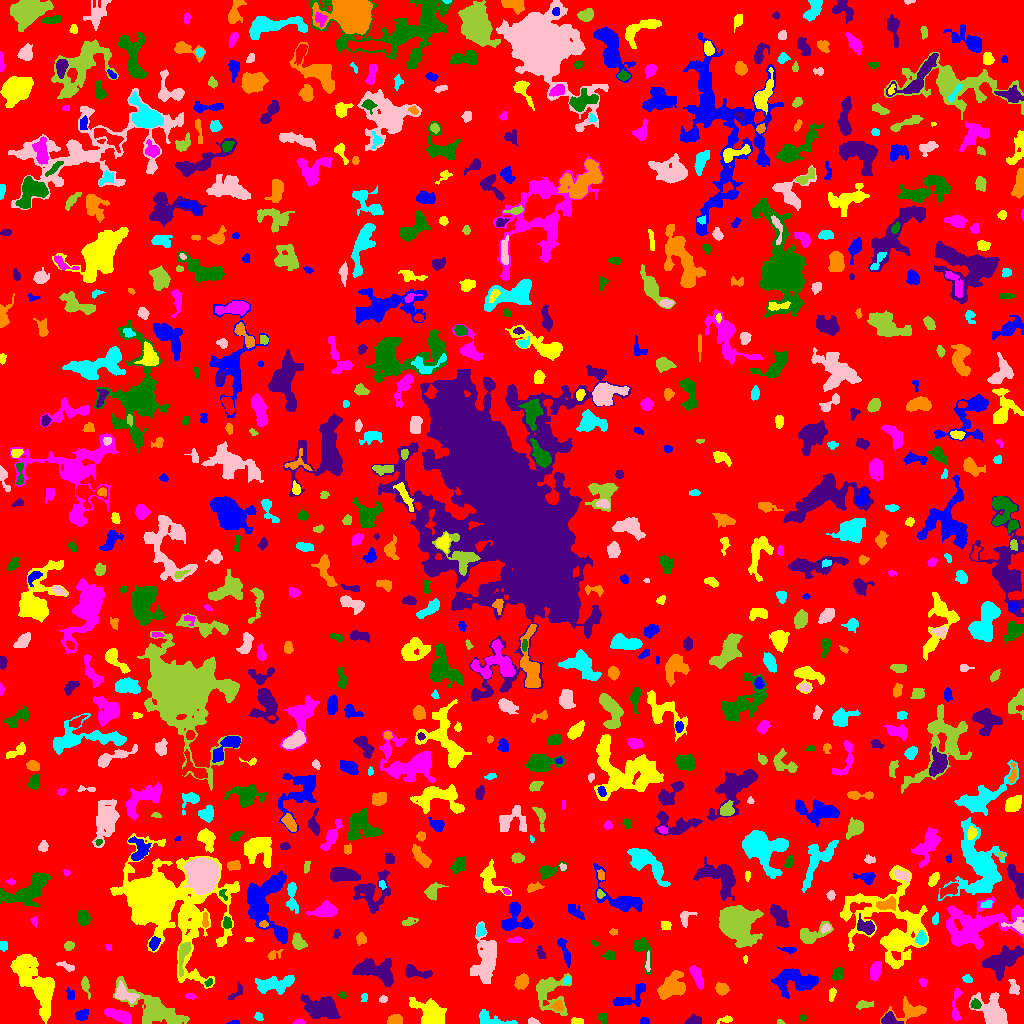

Values plotted in this chart, from the file beside it:
ID, X, Y, A, B, theta, total_flux, mu_max, mu_median, mu_mean, R_fwhm, R_e, R10, R90, x_start, x_end, y_start, y_end, area, greylevel
0, 511.4, 515.7, 299.3, 295.8, -0.9798, 1014728, 9.0, 1.0, 1.313, 56.4, 220.6, 84.16, 366.9, 0, 1023, 0, 1023, 773029, 1.313
1, 235.2, 0.9821, 2.212, 0.9352, -0.003413, 56.0, 3.0, 1.0, 1.333, 2.523, 1.693, 0.5642, 2.646, 226, 239, 0, 3, 42, 5.333
2, 725.5, 3.576, 4.224, 1.342, 0.1765, 118.0, 3.0, 1.0, 1.372, 3.432, 2.706, 0.9772, 4.297, 716, 732, 0, 8, 86, 5.372
3, 299.4, 1.217, 2.394, 1.165, 0.01438, 106.0, 5.0, 2.0, 2.0, 2.646, 2.034, 0.7979, 3.192, 293, 305, 0, 4, 53, 6.0
4, 802.4, 5.962, 1.69, 1.222, -0.05982, 52.0, 3.0, 1.0, 1.209, 2.185, 1.693, 0.5642, 2.821, 799, 806, 2, 9, 43, 5.209
5, 889.6, 4.247, 4.621, 2.844, -0.2767, 433.0, 6.0, 3.0, 2.562, 5.202, 4.222, 1.596, 6.383, 881, 903, 0, 12, 169, 7.562
6, 394.9, 3.487, 3.506, 2.405, 0.1044, 752.0, 10.0, 5.0, 5.41, 4.918, 3.656, 1.493, 5.781, 387, 402, 0, 9, 139, 7.41
7, 491.2, 3.482, 9.41, 2.936, -0.2225, 803.0, 8.0, 3.0, 3.137, 5.726, 4.853, 1.784, 7.611, 479, 517, 0, 14, 256, 6.137
8, 531.8, 2.02, 2.292, 1.435, -0.1412, 98.0, 3.0, 1.5, 1.531, 3.192, 2.257, 0.9772, 3.568, 528, 540, 0, 6, 64, 5.531
9, 780.5, 0.9783, 1.699, 0.975, -0.1188, 46.0, 3.0, 1.0, 1.353, 2.185, 1.493, 0.5642, 2.459, 777, 785, 0, 4, 34, 5.353
10, 348.7, 10.84, 2.746, 1.154, -1.409, 37.0, 1.0, 1.0, 0.5286, 3.432, 2.394, 0.9772, 3.241, 346, 352, 5, 18, 70, 5.529
11, 643.6, 2.447, 2.261, 1.681, 0.08362, 47.0, 1.0, 1.0, 0.746, 3.868, 2.706, 1.128, 3.656, 640, 649, 0, 6, 63, 4.746
12, 577, 1.941, 3.002, 1.536, 0.02, 236.0, 6.0, 3.0, 3.026, 3.7, 2.646, 0.9772, 4.184, 571, 583, 0, 6, 78, 7.026
13, 119, 7.878, 6.55, 2.533, -0.356, 910.0, 8.0, 3.0, 3.238, 5.971, 5.046, 1.871, 8.137, 104, 130, 0, 15, 281, 6.238
14, 602.8, 4.509, 3.167, 2.038, -0.9463, 175.0, 3.0, 2.0, 1.842, 4.068, 3.038, 1.262, 4.886, 597, 607, 0, 10, 95, 4.842
15, 693.7, 2.043, 3.565, 1.887, 0.1257, 233.0, 6.0, 1.0, 1.835, 3.7, 2.932, 1.128, 4.787, 684, 701, 0, 9, 127, 5.835
16, 910.2, 12.65, 9.696, 4.566, 0.1189, 963.0, 8.0, 2.0, 2.582, 5.67, 5.67, 2.111, 9.288, 880, 926, 0, 27, 373, 5.582
17, 258.2, 6.917, 2.339, 1.901, -1, 96.0, 3.0, 1.0, 1.455, 3.141, 2.585, 0.9772, 3.989, 254, 263, 3, 11, 66, 5.455
18, 992.6, 11.46, 8.748, 5.413, -0.9385, 3062, 12.0, 4.0, 4.807, 8.215, 7.114, 2.877, 11.79, 969, 1007, 0, 31, 637, 7.807
19, 153.8, 13.65, 18.15, 6.655, -0.5075, 2322, 6.0, 2.0, 2.27, 11.1, 9.885, 3.742, 15.76, 113, 189, 0, 47, 1023, 5.27
20, 758.4, 13.21, 7.469, 4.277, -0.3534, 1155, 7.0, 2.0, 2.718, 6.283, 5.89, 2.257, 9.869, 734, 770, 0, 22, 425, 5.718
21, 81.88, 8.649, 3.008, 2.161, 0.4389, 271.0, 5.0, 2.0, 2.053, 4.146, 3.29, 1.382, 4.983, 75, 88, 3, 15, 132, 6.053
22, 430.2, 10.57, 8.582, 5.117, -0.5465, 2949, 12.0, 4.0, 4.915, 8.117, 7.291, 2.877, 12.01, 409, 446, 0, 26, 600, 6.915
23, 956, 16.98, 10.51, 2.139, 1.507, 335.0, 4.0, 2.0, 1.811, 5.47, 4.184, 1.596, 6.91, 952, 962, 3, 35, 185, 4.811
24, 975.2, 19, 2.577, 2.133, -0.1557, 255.0, 5.0, 3.0, 2.833, 4.068, 2.985, 1.262, 4.583, 970, 981, 15, 25, 90, 9.833
25, 320.5, 15.37, 8.825, 4.62, -0.1832, 2589, 13.0, 3.0, 3.989, 5.754, 7.269, 2.646, 11.99, 300, 340, 5, 30, 649, 6.989
26, 557.8, 17.13, 2.718, 2.429, 0.03543, 132.0, 3.0, 1.0, 1.222, 3.338, 3.038, 1.128, 4.918, 549, 563, 12, 23, 108, 7.222
27, 364.5, 26.76, 1.466, 1.429, -1.191, 42.0, 2.0, 1.0, 0.7636, 3.09, 1.784, 0.7979, 2.821, 361, 367, 22, 30, 55, 4.764
28, 383.9, 24.12, 1.54, 1.176, 0.5699, 32.0, 3.0, 0.0, 0.5614, 1.262, 1.693, 0.5642, 2.646, 379, 387, 21, 28, 57, 4.561
29, 864.3, 18.59, 4.422, 1.914, 0.1288, 279.0, 4.0, 2.0, 2.385, 5.754, 3.613, 1.382, 5.528, 856, 873, 14, 23, 117, 5.385
30, 203.2, 8.889, 8.53, 5.336, -1.036, 923.0, 8.0, 2.0, 2.797, 5.441, 5.323, 1.954, 8.759, 184, 214, 0, 31, 330, 6.797
31, 630.2, 26.6, 11.16, 4.023, 0.5301, 653.0, 5.0, 2.0, 1.967, 5.499, 5.528, 2.185, 8.974, 612, 645, 17, 40, 332, 4.967
32, 38.29, 37.62, 17.13, 6.753, -1.069, 3429, 9.0, 3.0, 3.059, 7.919, 10.19, 3.742, 16.13, 10, 54, 0, 69, 1121, 6.059
33, 190.3, 27.02, 2.514, 1.229, -0.1393, 58.0, 2.0, 1.0, 0.9667, 3.523, 2.111, 0.7979, 3.241, 185, 196, 24, 30, 60, 7.967
34, 341.9, 28.46, 1.82, 1.631, -0.2425, 67.0, 3.0, 1.0, 1.264, 2.326, 2.111, 0.7979, 3.478, 338, 346, 25, 32, 53, 6.264
35, 235.9, 31.02, 6.068, 2.117, 0.8832, 196.0, 4.0, 2.0, 1.661, 4.37, 3.523, 1.262, 5.557, 228, 242, 24, 42, 118, 4.661
36, 720.9, 34.98, 2.969, 2.437, -0.4427, 587.0, 12.0, 3.0, 4.048, 3.785, 3.29, 1.262, 5.47, 715, 729, 28, 41, 145, 7.048
37, 274.3, 39.23, 10.69, 3.666, 0.156, 1425, 7.0, 3.0, 2.981, 7.611, 6.84, 2.646, 10.56, 255, 294, 29, 48, 478, 5.981
38, 1014, 35.99, 4.315, 2.361, -1.345, 270.0, 4.0, 2.0, 2.061, 5.352, 3.656, 1.382, 5.698, 1008, 1019, 29, 44, 131, 5.061
39, 85.19, 38.52, 4.809, 1.735, -1.323, 313.0, 6.0, 2.0, 2.524, 4.146, 3.29, 1.262, 5.262, 81, 90, 24, 47, 124, 5.524
40, 859.3, 30.95, 2.203, 1.956, -0.1104, 125.0, 3.0, 2.0, 1.838, 3.523, 2.585, 1.128, 4.107, 854, 863, 27, 35, 68, 5.838
41, 70.1, 28.62, 3.093, 2.002, -1.3, 146.0, 3.0, 2.0, 1.718, 4.184, 3.192, 1.128, 4.652, 66, 74, 24, 36, 85, 4.718
42, 831.7, 29.39, 2.69, 1.196, 1.421, 46.0, 2.0, 0.0, 0.5349, 3.568, 2.257, 0.7979, 3.338, 829, 836, 22, 36, 86, 4.535
43, 922.8, 41.26, 2.156, 1.86, -0.6917, 121.0, 4.0, 2.0, 1.921, 3.656, 2.459, 0.9772, 3.7, 919, 927, 37, 45, 63, 5.921
44, 208.9, 40.89, 2.007, 1.283, 0.7518, 70.0, 4.0, 1.0, 1.296, 2.394, 1.871, 0.5642, 3.192, 204, 212, 37, 45, 54, 7.296
45, 376.9, 51.96, 11.55, 5.15, -0.2591, 1825, 7.0, 2.0, 2.769, 8.098, 7.59, 2.985, 12.24, 352, 393, 37, 65, 659, 5.769
46, 521.7, 42.19, 3.473, 2.765, 1.055, 660.0, 9.0, 3.0, 3.587, 4.068, 3.785, 1.493, 6.408, 514, 528, 34, 50, 184, 6.587
47, 566.4, 43.41, 1.883, 1.547, 1.12, 59.0, 3.0, 1.0, 0.9833, 2.034, 1.954, 0.5642, 3.338, 563, 570, 39, 48, 60, 6.983
48, 124.2, 29.34, 6.036, 3.467, -0.5454, 716.0, 6.0, 3.0, 2.743, 6.531, 5.015, 1.871, 7.899, 115, 139, 20, 43, 261, 7.743
49, 549.4, 32.78, 9.842, 8.031, -1.32, 1500, 8.0, 2.0, 2.459, 6.58, 6.956, 2.646, 11.91, 536, 571, 8, 50, 610, 5.459
50, 734.7, 39.78, 2.31, 1.467, 1.24, 87.0, 4.0, 1.0, 1.642, 2.706, 2.185, 0.7979, 3.7, 731, 739, 35, 44, 53, 5.642
51, 793.4, 42.97, 11.3, 5.73, -0.03444, 1991, 8.0, 2.0, 2.792, 8.463, 8.038, 2.985, 12.79, 771, 818, 25, 55, 713, 5.792
52, 21.73, 54.88, 6.731, 4.151, -1.504, 291.0, 3.0, 1.0, 1.59, 5.323, 4.222, 1.693, 6.676, 15, 33, 40, 63, 183, 8.59
53, 697, 46.66, 6.895, 2.156, -1.158, 453.0, 5.0, 2.0, 2.157, 5.046, 4.583, 1.784, 7.114, 689, 703, 34, 58, 210, 5.157
54, 837.9, 49.57, 3.319, 2.556, 1.032, 417.0, 6.0, 3.0, 3.089, 5.352, 3.827, 1.493, 5.726, 832, 843, 43, 56, 135, 6.089
55, 416.7, 50.87, 8.149, 2.513, -0.1902, 542.0, 7.0, 2.0, 2.316, 3.949, 4.652, 1.693, 7.291, 405, 432, 45, 59, 234, 5.316
56, 672.8, 37.26, 7.492, 5.481, 0.7054, 1540, 7.0, 3.0, 2.945, 7.979, 7.247, 2.706, 11.21, 657, 685, 24, 53, 523, 5.945
57, 967.4, 43.98, 1.977, 1.258, -0.1019, 107.0, 5.0, 1.0, 1.466, 2.394, 1.954, 0.7979, 3.141, 962, 972, 41, 49, 73, 5.466
58, 66.37, 57.03, 4.416, 1.442, -0.3815, 103.0, 2.0, 1.0, 0.981, 4.886, 2.821, 1.262, 4.514, 56, 74, 52, 62, 105, 4.981
59, 183.3, 68.62, 9.548, 2.377, 1.36, 877.0, 8.0, 3.0, 3.685, 5.67, 4.983, 1.954, 7.756, 179, 191, 47, 81, 238, 8.685
... 760 more rows
